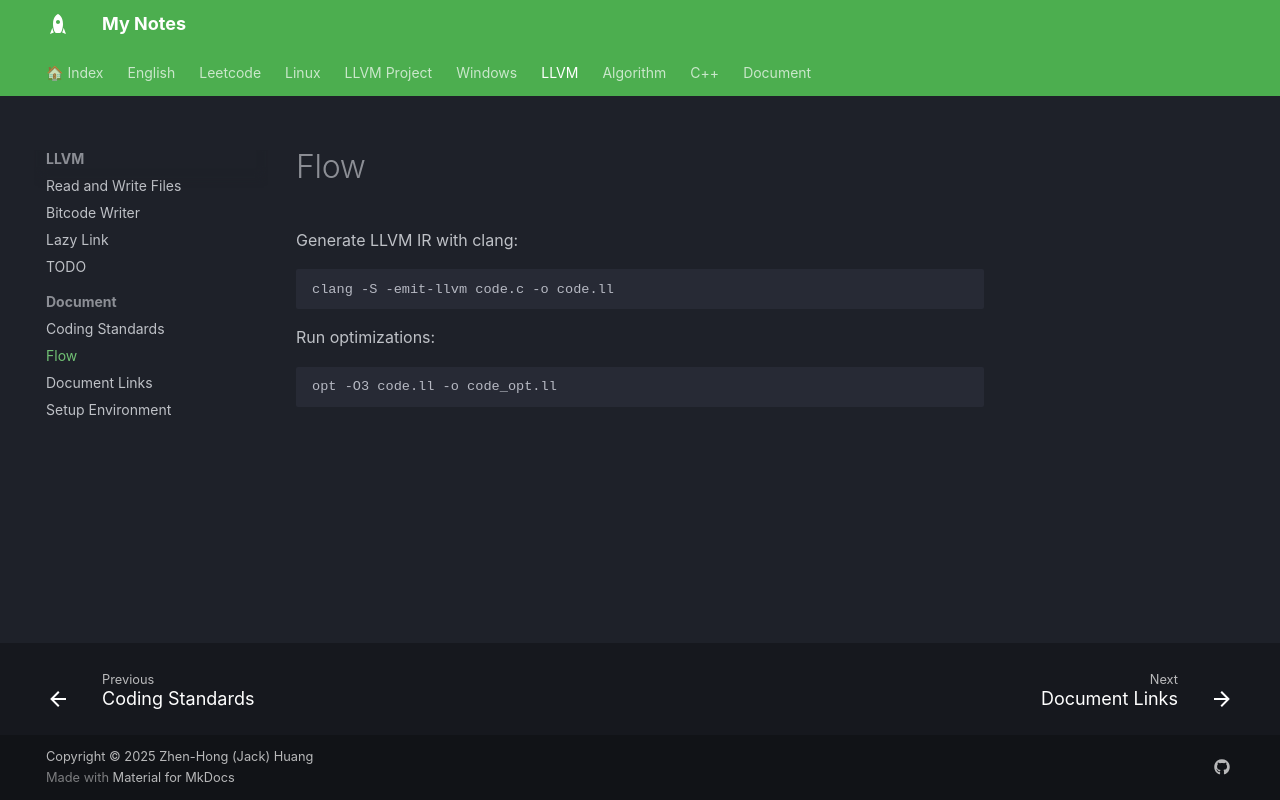

repository: jackhong12/mknote · page: LLVM/document/flow/index.html · generator: mkdocs

# Flow


Generate LLVM IR with clang:

```bash
clang -S -emit-llvm code.c -o code.ll
```

Run optimizations:

```bash
opt -O3 code.ll -o code_opt.ll
```
